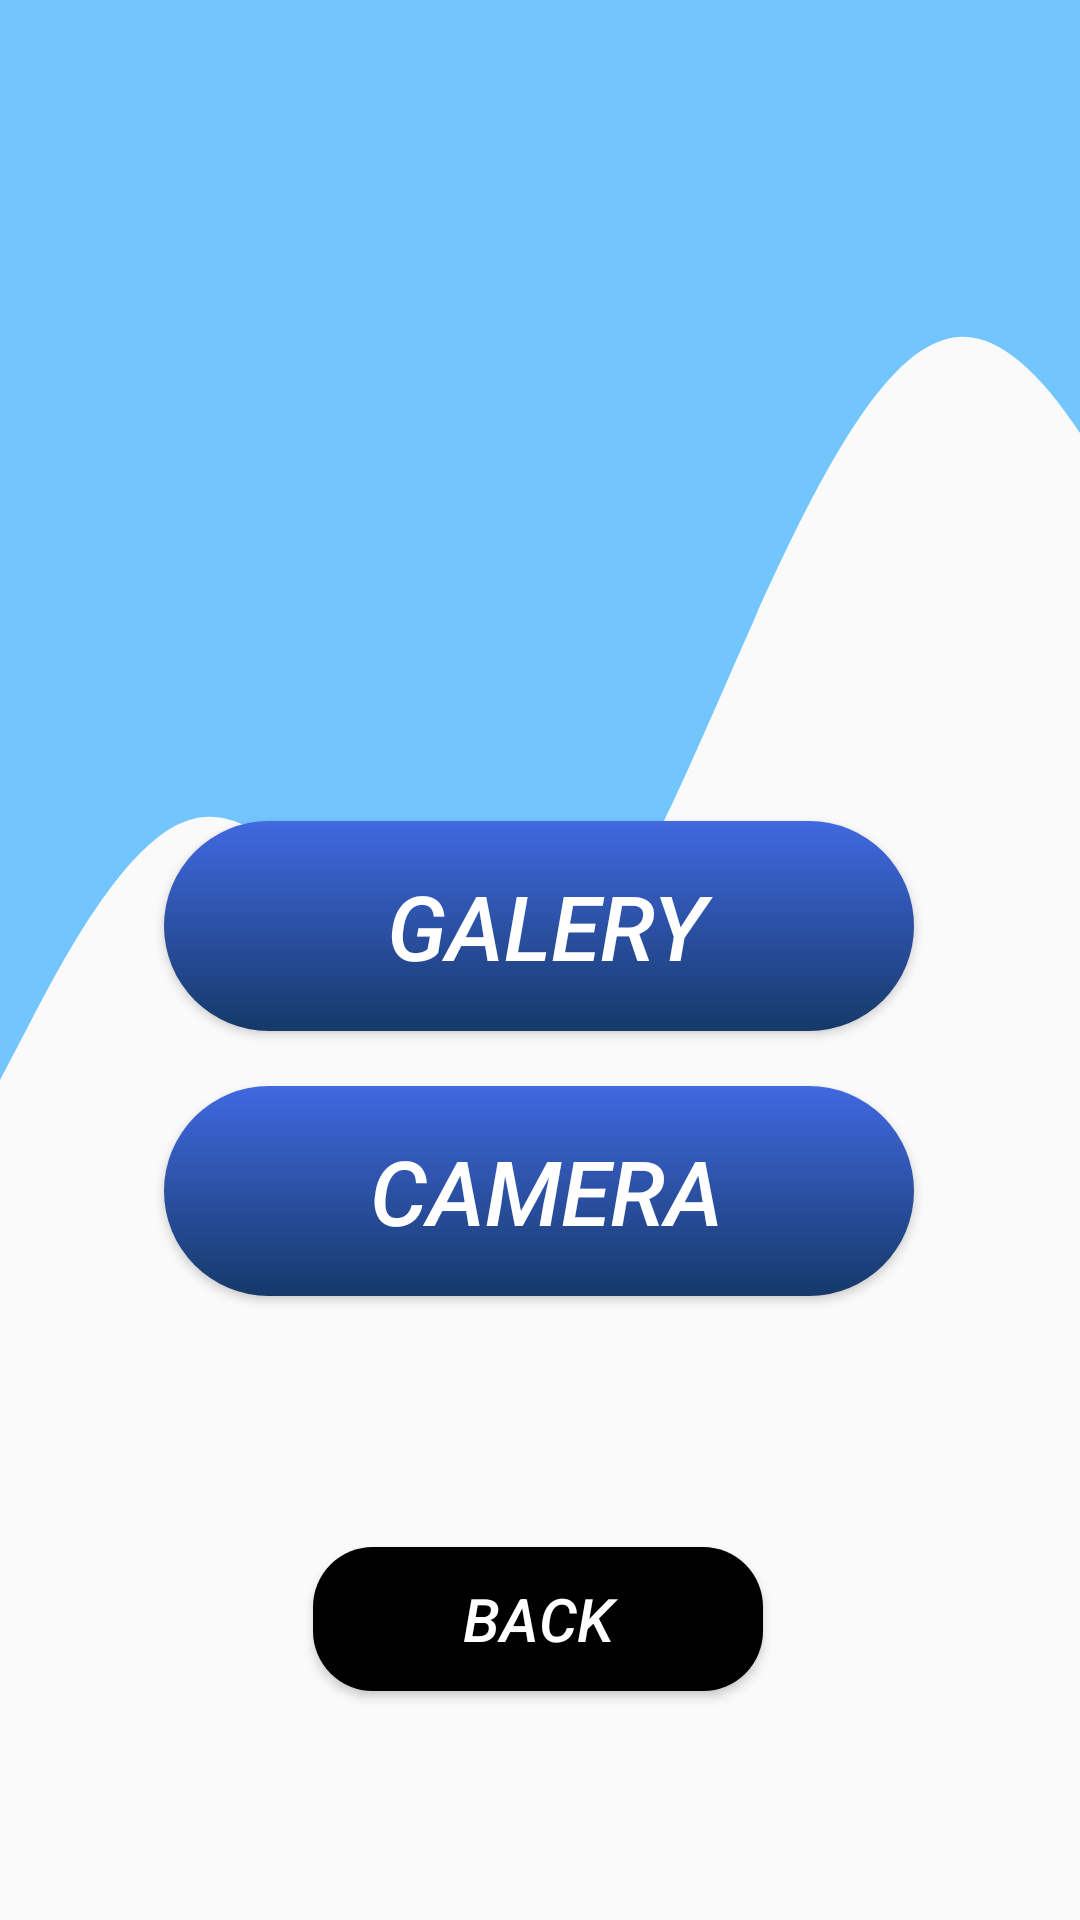

Produce the Android XML layout that renders to this screen, including the resource entries it uses.
<!-- AndroidManifest.xml: application theme Theme.RiverDetection -->
<!-- res/layout/activity_second.xml -->
<?xml version="1.0" encoding="utf-8"?>
<androidx.constraintlayout.widget.ConstraintLayout xmlns:android="http://schemas.android.com/apk/res/android"
    xmlns:app="http://schemas.android.com/apk/res-auto"
    xmlns:tools="http://schemas.android.com/tools"
    android:layout_width="match_parent"
    android:layout_height="match_parent"
    tools:context=".SecondActivity">

    <RelativeLayout
        android:layout_width="match_parent"
        android:layout_height="500dp"
        android:background="@drawable/ic_wave"
        tools:ignore="MissingConstraints" />

    <Button
        android:id="@+id/back"
        android:layout_width="150dp"
        android:layout_height="48dp"
        android:background="@drawable/shape2"
        android:text="@string/back"
        android:textColor="@color/white"
        android:textSize="20sp"
        android:textStyle="italic"
        app:layout_constraintBottom_toBottomOf="parent"
        app:layout_constraintEnd_toEndOf="parent"
        app:layout_constraintHorizontal_bias="0.497"
        app:layout_constraintStart_toStartOf="parent"
        app:layout_constraintTop_toTopOf="parent"
        app:layout_constraintVertical_bias="0.871" />

    <Button
        android:id="@+id/galery"
        android:layout_width="250dp"
        android:layout_height="70dp"
        android:background="@drawable/shape"
        android:text="@string/galery"
        android:textColor="@color/white"
        android:textSize="30sp"
        android:textStyle="italic"
        app:layout_constraintBottom_toTopOf="@+id/picture"
        app:layout_constraintEnd_toEndOf="parent"
        app:layout_constraintHorizontal_bias="0.498"
        app:layout_constraintStart_toStartOf="parent"
        app:layout_constraintTop_toTopOf="parent"
        app:layout_constraintVertical_bias="0.937" />

    <Button
        android:id="@+id/picture"
        android:layout_width="250dp"
        android:layout_height="70dp"
        android:background="@drawable/shape"
        android:text="@string/picture"
        android:textColor="@color/white"
        android:textSize="30sp"
        android:textStyle="italic"
        app:layout_constraintBottom_toBottomOf="parent"
        app:layout_constraintEnd_toEndOf="parent"
        app:layout_constraintHorizontal_bias="0.496"
        app:layout_constraintStart_toStartOf="parent"
        app:layout_constraintTop_toTopOf="parent"
        app:layout_constraintVertical_bias="0.635" />
</androidx.constraintlayout.widget.ConstraintLayout>
<!-- resources referenced by this layout -->
<resources>
  <color name="white">#FFFFFFFF</color>
  <!-- drawable ic_wave (drawable) -->
  <vector
      android:alpha="0.78"
      android:height="320dp"
      android:viewportHeight="400"
      android:viewportWidth="550"
      android:width="1440dp"
      xmlns:android="http://schemas.android.com/apk/res/android">
      <path
          android:fillAlpha="0.7"
          android:fillColor="#0099ff"
          android:pathData="M0,288L16,272C32,256 64,224 96,218.7C128,213 160,235 192,250.7C224,267 256,277 288,261.3C320,245 352,203 384,165.3C416,128 448,96 480,90.7C512,85 544,107 576,138.7C608,171 640,213 672,224C704,235 736,213 768,202.7C800,192 832,192 864,181.3C896,171 928,149 960,160C992,171 1024,213 1056,213.3C1088,213 1120,171 1152,160C1184,149 1216,171 1248,197.3C1280,224 1312,256 1344,261.3C1376,267 1408,245 1424,234.7L1440,224L1440,0L1424,0C1408,0 1376,0 1344,0C1312,0 1280,0 1248,0C1216,0 1184,0 1152,0C1120,0 1088,0 1056,0C1024,0 992,0 960,0C928,0 896,0 864,0C832,0 800,0 768,0C736,0 704,0 672,0C640,0 608,0 576,0C544,0 512,0 480,0C448,0 416,0 384,0C352,0 320,0 288,0C256,0 224,0 192,0C160,0 128,0 96,0C64,0 32,0 16,0L0,0Z"/>
  </vector>
  <!-- drawable shape (drawable) -->
  <?xml version="1.0" encoding="utf-8"?>
  <shape xmlns:android="http://schemas.android.com/apk/res/android">
      android:shape="rectangle">
      <corners android:radius="100dp"/>
          <padding android:bottom="5dp"/>
          <gradient
              android:startColor="#4169E1"
              android:endColor="#163969"
              android:angle="270" />
          <padding
              android:left="10dp"
              android:top="10dp"
              android:right="5dp"
              android:bottom="10dp"/>
  </shape>
  <!-- drawable shape2 (drawable) -->
  <?xml version="1.0" encoding="utf-8"?>
  <shape xmlns:android="http://schemas.android.com/apk/res/android">
      android:shape="rectangle">
      <solid android:color="@color/black"/>
      <corners android:radius="20dp"/>
  </shape>
  <string name="back">Back</string>
  <string name="galery">Galery</string>
  <string name="picture">Camera</string>
  <style name="Theme.RiverDetection" parent="Theme.AppCompat.Light.DarkActionBar">
          
          <item name="colorPrimary">@color/purple_500</item>
          <item name="colorPrimaryDark">@color/purple_700</item>
          <item name="colorAccent">@color/teal_200</item>
          
      </style>
  <color name="black">#FF000000</color>
  <color name="purple_500">#FF6200EE</color>
  <color name="purple_700">#FF3700B3</color>
  <color name="teal_200">#FF03DAC5</color>
</resources>
